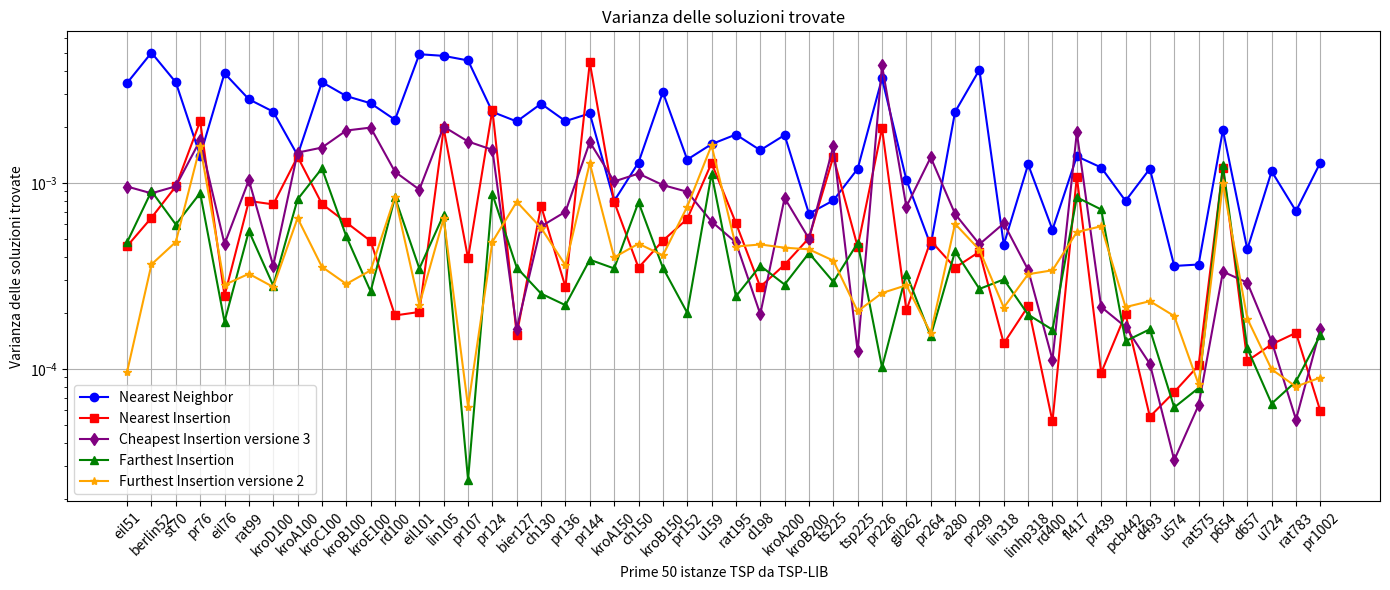

Here is the Python script that generated this plot:
import matplotlib.pyplot as plt
import numpy as np

l = [('eil51', 1), ('berlin52', 1), ('st70', 2), ('pr76', 1), ('eil76', 1), ('rat99', 1), ('kroD100', 3), ('kroA100', 1), ('kroC100', 1), ('kroB100', 1), ('kroE100', 1), ('rd100', 1), ('eil101', 1), ('lin105', 1), ('pr107', 3), ('pr124', 3), ('bier127', 2), ('ch130', 3), ('pr136', 1), ('pr144', 3), ('kroA150', 3), ('ch150', 1), ('kroB150', 3), ('pr152', 1), ('u159', 3), ('rat195', 1), ('d198', 3), ('kroA200', 1), ('kroB200', 3), ('ts225', 2), ('tsp225', 3), ('pr226', 1), ('gil262', 1), ('pr264', 3), ('a280', 1), ('pr299', 2), ('lin318', 3), ('linhp318', 3), ('rd400', 3), ('fl417', 1), ('pr439', 2), ('pcb442', 3), ('d493', 1), ('u574', 3), ('rat575', 3), ('p654', 3), ('d657', 3), ('u724', 3), ('rat783', 3), ('pr1002', 2)]
dF = {'eil51': 3, 'berlin52': 3, 'st70': 3, 'pr76': 3, 'eil76': 5, 'rat99': 3, 'kroD100': 3, 'kroA100': 3, 'kroC100': 3, 'kroB100': 3, 'kroE100': 3, 'rd100': 3, 'eil101': 5, 'lin105': 3, 'pr107': 3, 'pr124': 3, 'bier127': 6, 'ch130': 3, 'pr136': 3, 'pr144': 3, 'kroA150': 5, 'ch150': 4, 'kroB150': 3, 'pr152': 3, 'u159': 3, 'rat195': 5, 'd198': 6, 'kroA200': 5, 'kroB200': 3, 'ts225': 6, 'tsp225': 4, 'pr226': 3, 'gil262': 6, 'pr264': 6, 'a280': 6, 'pr299': 3, 'lin318': 5, 'linhp318': 5, 'rd400': 6, 'fl417': 3, 'pr439': 6, 'pcb442': 6, 'd493': 6, 'u574': 6, 'rat575': 5, 'p654': 3, 'd657': 6, 'u724': 6, 'rat783': 6, 'pr1002': 6}

# Sample data (4 lists)
x = [x[0] for x in l[:50]]

y1 = [np.float64(0.003444521042990914), np.float64(0.0050092948946935546), np.float64(0.00347061917754747), np.float64(0.001401159016695444), np.float64(0.0038819490101388112), np.float64(0.002814859576897089), np.float64(0.0024140326659769984), np.float64(0.0014074169372604865), np.float64(0.0034789401883453613), np.float64(0.002928400345714856), np.float64(0.00267847477161957), np.float64(0.0021829401286503113), np.float64(0.004914545489110138), np.float64(0.004815376213853529), np.float64(0.004550503473192626), np.float64(0.0024071856059497995), np.float64(0.0021389801066882983), np.float64(0.002663946850839085), np.float64(0.0021477346561230275), np.float64(0.002362272137716262), np.float64(0.0007992735429952675), np.float64(0.0012865311855620686), np.float64(0.0030740763140747447), np.float64(0.0013340705733789673), np.float64(0.0016158482786715251), np.float64(0.001819629385658417), np.float64(0.001498117620513975), np.float64(0.0018076001659878588), np.float64(0.0006832455974247992), np.float64(0.000804559403905589), np.float64(0.0011901553419546118), np.float64(0.0036447973029001997), np.float64(0.001038360695589486), np.float64(0.0004624329957423912), np.float64(0.002407336803755193), np.float64(0.00405508000371942), np.float64(0.00046561427610450546), np.float64(0.001256180884094419), np.float64(0.000560336529323538), np.float64(0.0013895681049594217), np.float64(0.0012095761043159827), np.float64(0.000800486534236719), np.float64(0.0011919478990204955), np.float64(0.0003577352821353387), np.float64(0.0003642342589185121), np.float64(0.0019223722239863866), np.float64(0.00043941211439580373), np.float64(0.0011541064166896427), np.float64(0.0007056235563796509), np.float64(0.0012850150906826478)]
y2 = [np.float64(0.0004573034459922127), np.float64(0.0006499881388421626), np.float64(0.0009579222721389502), np.float64(0.002145577008687484), np.float64(0.0002471454582432242), np.float64(0.0007996941291050457), np.float64(0.0007664743081017414), np.float64(0.0013836084917797453), np.float64(0.0007707535050296958), np.float64(0.0006128160535174981), np.float64(0.00048703797366730857), np.float64(0.0001939596425155647), np.float64(0.0002024017614650106), np.float64(0.001962554499377151), np.float64(0.000393087702455184), np.float64(0.002469292998897494), np.float64(0.00015279778096396137), np.float64(0.0007516324127205558), np.float64(0.00027608706254459315), np.float64(0.004438609835773347), np.float64(0.0007915963789481851), np.float64(0.0003501284296199387), np.float64(0.0004889459766750847), np.float64(0.0006399977334265932), np.float64(0.0012786550257798694), np.float64(0.0006089079823432835), np.float64(0.00027633255486186393), np.float64(0.0003635744079220118), np.float64(0.0005051027084545975), np.float64(0.0013814561628342796), np.float64(0.0004533416415188222), np.float64(0.0019672890286265643), np.float64(0.00020670209704884635), np.float64(0.0004886164795786416), np.float64(0.0003502193447340173), np.float64(0.0004265870860913259), np.float64(0.00013720812545586726), np.float64(0.00021729415970357432), np.float64(5.2255072798845945e-05), np.float64(0.001078242496608665), np.float64(9.533856263070731e-05), np.float64(0.00019726584738216928), np.float64(5.5415456846390156e-05), np.float64(7.516469875597626e-05), np.float64(0.00010455318009293818), np.float64(0.0012078257819051225), np.float64(0.00011042225244634692), np.float64(0.0001356244265042945), np.float64(0.00015638137466597967), np.float64(5.941226552119571e-05)]
y3 = [np.float64(0.0009558352318454491), np.float64(0.0008789278539319808), np.float64(0.0009587017553265303), np.float64(0.0016963438341093076), np.float64(0.00046914950488370833), np.float64(0.0010348602821120233), np.float64(0.000358634719261976), np.float64(0.0014545163421176345), np.float64(0.0015483174535027796), np.float64(0.0019117602817160877), np.float64(0.0019823121241572725), np.float64(0.0011475506613011098), np.float64(0.0009203751167146154), np.float64(0.002006446734878893), np.float64(0.0016687262645409214), np.float64(0.0015057931776581606), np.float64(0.00016467796103174017), np.float64(0.0005839835503545868), np.float64(0.0006996137702490334), np.float64(0.0016574432793125086), np.float64(0.0010179488066758356), np.float64(0.0011220994741007943), np.float64(0.0009732313882952146), np.float64(0.0008961581275269204), np.float64(0.00061975669561009), np.float64(0.0004783745520098415), np.float64(0.00019705183360762532), np.float64(0.000829635588608433), np.float64(0.0005017159667841289), np.float64(0.0015731720841366814), np.float64(0.0001246111864639973), np.float64(0.004282342284146738), np.float64(0.0007445359734678441), np.float64(0.0013720472358278294), np.float64(0.0006810712490212512), np.float64(0.00046795908839045804), np.float64(0.00060608589680464), np.float64(0.00034087889137031623), np.float64(0.00011212660153678989), np.float64(0.001866852804901563), np.float64(0.00021531485879307103), np.float64(0.00016831524753704768), np.float64(0.00010649910922836051), np.float64(3.2381918130364034e-05), np.float64(6.385049452828083e-05), np.float64(0.0003332883658332918), np.float64(0.00029134487090685046), np.float64(0.0001408781951118299), np.float64(5.346022089957967e-05), np.float64(0.00016376259711747097)]
y4 = [np.float64(0.00048035973342488194), np.float64(0.0009025624478303327), np.float64(0.0005974467259936871), np.float64(0.0008819863266192034), np.float64(0.00017952919625291067), np.float64(0.0005515654227209684), np.float64(0.00028067804982893283), np.float64(0.0008159764053660304), np.float64(0.001196816100499511), np.float64(0.0005159665048468028), np.float64(0.000261069234999008), np.float64(0.0008359162422434251), np.float64(0.00034655898875578884), np.float64(0.0006755047724039001), np.float64(2.5404823281868977e-05), np.float64(0.0008706326688276281), np.float64(0.0003506052171947898), np.float64(0.000254008704811063), np.float64(0.00022022949994989714), np.float64(0.00038653672683386646), np.float64(0.0003468391092579951), np.float64(0.0007880344520250432), np.float64(0.00035013329964768706), np.float64(0.00020052554424556892), np.float64(0.0011194621966183261), np.float64(0.0002454931481506795), np.float64(0.0003586610996730114), np.float64(0.00028433415646944186), np.float64(0.00041954644424990924), np.float64(0.0002939327031706287), np.float64(0.0004748054710625027), np.float64(0.00010204730326093283), np.float64(0.0003250380623167321), np.float64(0.00015026403448611323), np.float64(0.0004287782550355253), np.float64(0.0002693002807977611), np.float64(0.0003028541517006145), np.float64(0.00019599254627675758), np.float64(0.000162481138945955), np.float64(0.00083659882186784), np.float64(0.0007197756694592042), np.float64(0.0001411485569019648), np.float64(0.00016344354868899809), np.float64(6.213226618418798e-05), np.float64(7.897009580810715e-05), np.float64(0.0012424917517042983), np.float64(0.0001292135492475205), np.float64(6.511298077379507e-05), np.float64(8.576257874286907e-05), np.float64(0.00015211290839544977)]
y5 = [np.float64(9.673476775263087e-05), np.float64(0.00036469676682058784), np.float64(0.0004816429697614984), np.float64(0.0015774507613858023), np.float64(0.000283158219118698), np.float64(0.00032473009906687923), np.float64(0.00027581224270106124), np.float64(0.00064683632581205), np.float64(0.000353836116319773), np.float64(0.00028617090724867287), np.float64(0.000338726826831138), np.float64(0.0008411634448973838), np.float64(0.00022129071638536522), np.float64(0.0006443094314134577), np.float64(6.278332301188604e-05), np.float64(0.00048226677460442457), np.float64(0.0007916875943651477), np.float64(0.0005727145505582427), np.float64(0.0003609203413134506), np.float64(0.0012764845586354743), np.float64(0.00039794005547521963), np.float64(0.0004710235010624522), np.float64(0.00040819304224266694), np.float64(0.000744355863663517), np.float64(0.0015926531997991558), np.float64(0.00045503313955937613), np.float64(0.000466629059014613), np.float64(0.00044848535562246777), np.float64(0.0004395062022895126), np.float64(0.00038214146797461567), np.float64(0.00020419724795899154), np.float64(0.0002559413518499186), np.float64(0.00028177465294909056), np.float64(0.0001563233140627502), np.float64(0.000602332426472235), np.float64(0.000437108875129416), np.float64(0.00021386433976783282), np.float64(0.00032299538989211964), np.float64(0.0003391163712151165), np.float64(0.0005438429783859125), np.float64(0.0005848795663403977), np.float64(0.0002150769846095837), np.float64(0.00023138237755560665), np.float64(0.00019251428801354337), np.float64(8.267662753415724e-05), np.float64(0.0009950456677431157), np.float64(0.00018640661313932243), np.float64(9.948044777172908e-05), np.float64(8.040913687628402e-05), np.float64(8.990733573124732e-05)]

#print(np.mean(y1))
#print(np.mean(y2))
#print(np.mean(y3))
#print(np.mean(y4))
#print(np.mean(y5))
#exit()

# qualità Furthest

# Plotting each list with different color and marker
plt.figure(figsize=(14, 6))

plt.plot(x, y1, marker='o', color='blue', label='Nearest Neighbor')
plt.plot(x, y2, marker='s', color='red', label='Nearest Insertion')
plt.plot(x, y3, marker='d', color='purple', label='Cheapest Insertion versione 3')
plt.plot(x, y4, marker='^', color='green', label='Farthest Insertion')
plt.plot(x, y5, marker='*', color='orange', label='Furthest Insertion versione 2')

plt.xticks(rotation=45)
plt.xlabel('Prime 50 istanze TSP da TSP-LIB')
plt.ylabel('Varianza delle soluzioni trovate')
plt.yscale('log')
plt.title('Varianza delle soluzioni trovate')
plt.legend()  # Show legend based on labels

plt.grid(True)
plt.tight_layout()
#plt.savefig("/home/<user>/Desktop/Furthest-insertion/Grafici/10.png")
plt.show()

